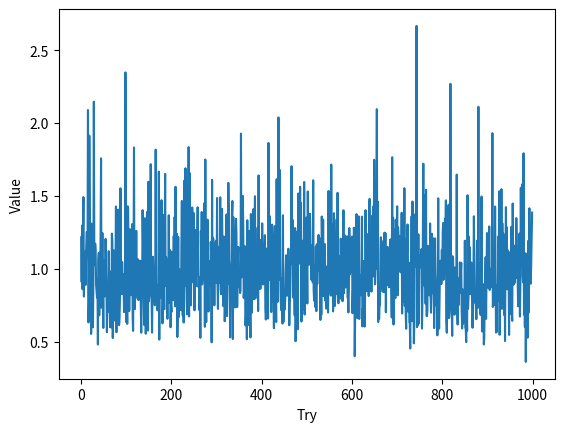

Generate this figure with matplotlib:
import random
import time
import matplotlib.pyplot as plt


def plot(results):
    plt.plot(results)
    plt.ylabel("Value")
    plt.xlabel("Try")
    plt.show()


def get_random():
    max_deviation = 0.05

    random_number = random.uniform(1 - max_deviation, 1 + max_deviation)
    return random_number


def main():
    n_tries = 1000
    n_iterations = 100

    print("Starting up")
    t_start = time.perf_counter()

    results = []

    for i_try in range(n_tries):
        curr_value = 1
        for i_iteration in range(n_iterations):
            curr_value *= get_random()
        results.append(curr_value)

    print(f"Took {time.perf_counter() - t_start:2.5} seconds")
    print("Showing results")
    # print(results)
    print(f"Min: {min(results)}, Avg: {sum(results) / len(results)}, Max: {max(results)}")
    plot(results)

    print("Done")


if __name__ == '__main__':
    main()
